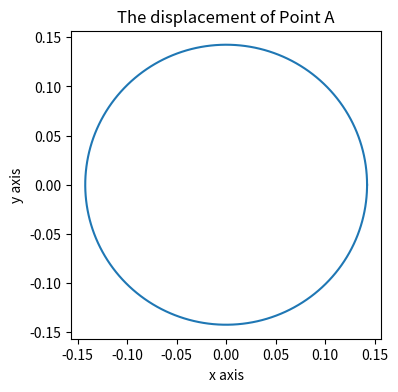
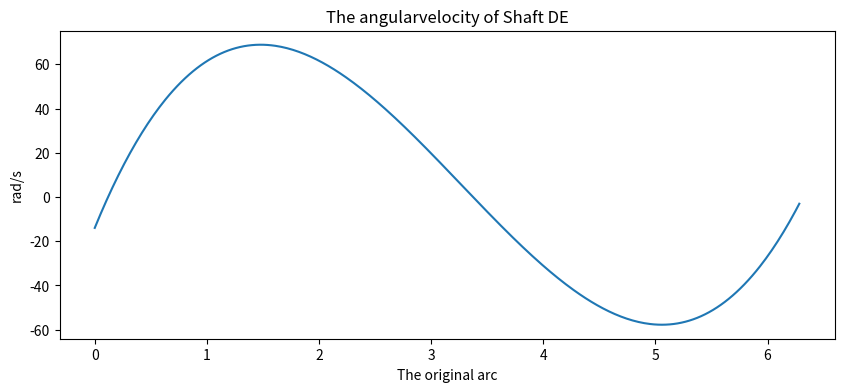
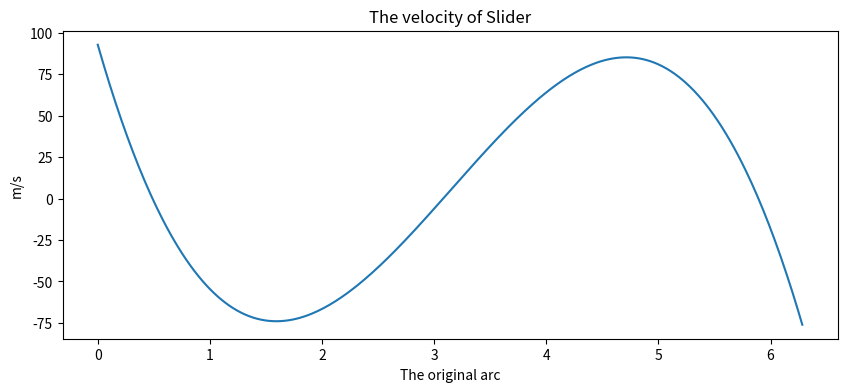
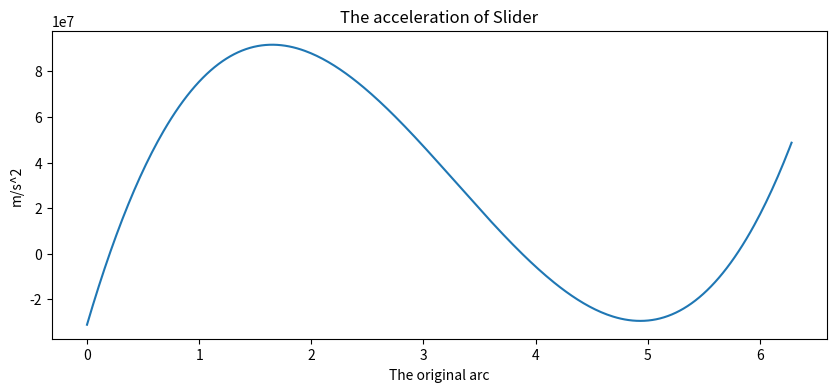

Write the Python code that produced these figures, in order.
# -*- coding: utf-8 -*-
"""
Created on Thu May  4 15:38:16 2017

@author: UsamiHaru
"""

import numpy as np
import matplotlib.pyplot as plt
import math
from scipy.optimize import fsolve

a = 0.310
L1 = 0.1424
L2 = 0.8627
L3 = 0.9379
L4 = 0.2958
L5 = 1.3317
b = 0.135
H = 0.250
K = 1.7
degF1 = 65 * math.pi / 180;
degF2 = 115 * math.pi / 180;
n2 = 65
w1 = 2 * np.pi *n2
plt.figure(1)
plt.figure(2)
plt.figure(3)
plt.figure(4)

VarDegree = np.linspace(0, 2 * math.pi, 360)


plt.figure(1)
plt.figure(figsize=(4,4))
coordinate_ax = L1 * np.cos(VarDegree)
coordinate_ay = L1 * np.sin(VarDegree)
plt.plot(coordinate_ax, coordinate_ay)
plt.xlabel('x axis')
plt.ylabel('y axis')
plt.title('The displacement of Point A')
plt.show
   
def f(x):
    thet2, thet3, thet4 = x[0], x[1], x[2]
    a = x[3]
    return [L1 * np.cos(a) + L2 * np.cos(thet2) - L3 * np.cos(thet3) - L4 * np.cos(thet4),\
            L1 * np.sin(a) + L2 * np.sin(thet2) - L3 * np.sin(thet3) - L4 * np.sin(thet4),\
            np.sin(thet4) * L4 - b + L3 * np.sin(thet3),a - x[3]]

result = [] 
for i in range(len(VarDegree)):
    result.append( fsolve(f,[1.0,1.0,1.0,VarDegree[i]]) )    

Thet2 = []
Thet3 = []
Thet4 = []    
for  i in range(len(VarDegree)):
    Thet2.append(result[i][0])
    Thet3.append(result[i][1])
    Thet4.append(result[i][2])
Thet2 = np.array(Thet2)
Thet3 = np.array(Thet3)
Thet4 = np.array(Thet4)
    
plt.figure(2)
plt.figure(figsize=(10,4))
coordinate_bx = VarDegree
angularvelocityw3 = (L1 * np.sin(VarDegree - Thet2) * w1) / (L3 - (L3 - L4) * np.sin(Thet3 - Thet2)) 
c = np.polyfit(coordinate_bx, angularvelocityw3,3)
yy = np.polyval(c,coordinate_bx)
f_liner =np.polyval(c,coordinate_bx)
plt.plot(coordinate_bx, f_liner)
plt.xlabel('The original arc')
plt.ylabel('rad/s')
plt.title('The angularvelocity of Shaft DE')
plt.show

plt.figure(3)
plt.figure(figsize = (10,4))
coordinate_cx = VarDegree
angularvelocityw4 = - ((angularvelocityw3 * L3 * np.cos(Thet3)) / (L4 * np.cos(Thet4)))
sildervelocity = - angularvelocityw3 * L3 * np.sin(Thet3) - L4 * np.sin(Thet4) * angularvelocityw4
c_1 = np.polyfit(coordinate_cx, sildervelocity,3)
yy_1 = np.polyval(c_1,coordinate_cx)
f_liner_1 = np.polyval(c_1,coordinate_cx)                                                 
plt.plot(coordinate_cx,f_liner_1)
plt.xlabel('The original arc')
plt.ylabel('m/s')
plt.title('The velocity of Slider')
plt.show

w3 = angularvelocityw3
w4 = angularvelocityw4
Lce = L3 - L4
w2 = (w3 * (L3 - Lce) * np.sin(Thet3) - w1 * L1 * np.sin(VarDegree)) / (L2 * np.sin(Thet2))
D = (L3 - Lce) * w3 * w3 * np.cos(Thet3) - L1 * (w1 * w1 * np.cos(VarDegree)) - L2 * w2 * w2 * np.cos(Thet2)
E = -(L3 - Lce) * w3 * w3 * np.sin(Thet3) - L1 *( -w1 * w1 * np.sin(VarDegree) + L2 * w2 * w2 * np.sin(Thet2))
e3 = (D * np.cos(Thet2) - E * np.sin(Thet2)) / (L3 - Lce) * np.sin(Thet3 - Thet2)
e2 = (D + (L3 - Lce) * e3 * np.sin(Thet3)) / (L2 * np.sin(Thet2))
e4 = (L4 * w4 * w4 * np.cos(Thet4) - L3 * (e3 * np.cos(Thet3) - w3 * w3 * np.sin(Thet3))) / (L4 * np.cos(Thet4))
plt.figure(4)
plt.figure(figsize = (10,4))
af = -L3 * (e3 * np.sin(Thet3) + w3 * w3 * np.cos(Thet3)) - L4 * (e4 * np.sin(Thet4) + w4 * w4 * np.cos(Thet4))
c_2 = np.polyfit(VarDegree, af, 3)
yyy = np.polyval(c_2,VarDegree)
f_liner_2 = np.polyval(c_2, VarDegree)
plt.plot(VarDegree,f_liner_2)
plt.xlabel('The original arc')
plt.ylabel('m/s^2')
plt.title('The acceleration of Slider')
plt.show